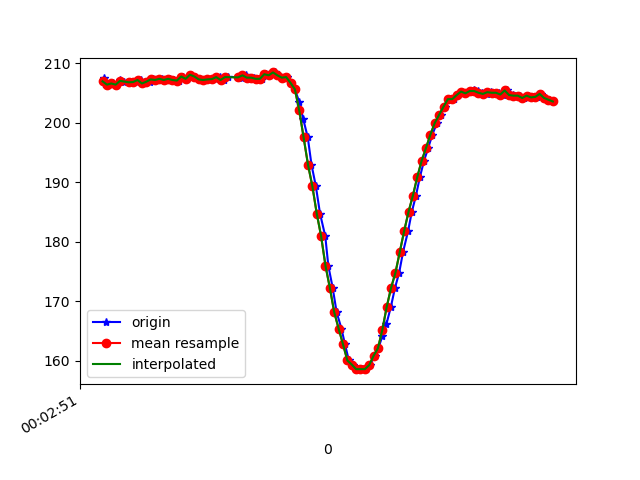

The data file committed next to this chart (first rows):
1617667371566, 363008234629490, 207.51953, -256.54297, -63.57422
1617667371570, 363008256055446, 206.9, -256.6, -63.18
1617667371572, 363008274215621, 206.5, -257.2, -64.55
1617667371587, 363008291734850, 206.4, -257.3, -64.45
1617667371607, 363008310780144, 206.6, -257.5, -64.16
1617667371623, 363008329855958, 206.4, -257.9, -63.57
1617667371641, 363008348992816, 207.2, -256.3, -64.45
1617667371658, 363008367916024, 206.9, -256.4, -64.06
1617667371686, 363008389372501, 206.8, -257, -63.77
1617667371700, 363008406281303, 206.9, -257, -62.89
1617667371717, 363008425235033, 206.8, -257.1, -63.38
1617667371737, 363008444463454, 207.2, -256.8, -63.77
1617667371754, 363008463417184, 206.6, -257.2, -63.48
1617667371777, 363008482554042, 206.9, -256.9, -63.38
1617667371793, 363008501477250, 207.3, -257.4, -63.48
1617667371811, 363008520461501, 207.2, -257.3, -63.38
1617667371831, 363008539567837, 207.4, -256.7, -63.57
1617667371851, 363008558796259, 207.2, -257, -63.48
1617667371869, 363008578024680, 207.4, -256.8, -63.77
1617667371888, 363008596886846, 207.2, -257.1, -63.57
1617667371910, 363008615932140, 207.1, -257.5, -63.38
1617667371927, 363008635038476, 207.8, -257.9, -63.57
1617667371947, 363008654297419, 207.4, -256.9, -63.09
1617667371964, 363008673251148, 208.1, -256.7, -63.38
1617667371985, 363008692296442, 207.8, -256.5, -63.09
1617667372002, 363008711341736, 207.3, -256.7, -63.38
1617667372023, 363008730509114, 207.2, -256.3, -63.09
1617667372040, 363008749584929, 207.3, -256.9, -62.79
1617667372062, 363008768477616, 207.3, -256.7, -62.01
1617667372079, 363008787583953, 207.4, -256.5, -62.79
1617667372096, 363008806598725, 207.7, -256.9, -62.79
1617667372116, 363008825644019, 207.2, -257.1, -63.38
1617667372134, 363008844628270, 207.7, -256.8, -62.4
1617667372184, 363008887999042, 207.7, -257, -62.7
1617667372199, 363008902649268, 207.6, -256.5, -62.79
1617667372215, 363008921786126, 208, -256.9, -62.01
1617667372232, 363008940892462, 207.6, -257.5, -63.09
1617667372253, 363008959968277, 207.6, -256.4, -62.11
1617667372272, 363008978983049, 207.4, -256.7, -63.09
1617667372288, 363008997967300, 207.4, -256.9, -62.79
1617667372308, 363009017012594, 208.2, -257.3, -63.09
1617667372326, 363009036057887, 208, -256.7, -62.3
1617667372348, 363009055347351, 208.5, -256.7, -62.5
1617667372365, 363009074026389, 208, -257.3, -62.79
1617667372383, 363009093071683, 207.6, -258.2, -62.89
1617667372404, 363009112116977, 207.7, -258.5, -64.16
1617667372423, 363009131070706, 206.7, -259.8, -64.45
1617667372440, 363009150207564, 205.7, -261.7, -65.82
1617667372460, 363009169222336, 203.5, -262.7, -65.53
1617667372478, 363009188389715, 200.7, -263, -67.29
1617667372499, 363009207190838, 197.6, -262.1, -66.31
1617667372516, 363009226297174, 193, -263.6, -66.7
1617667372536, 363009245342468, 189.4, -264.2, -67.29
1617667372555, 363009264357240, 184.8, -264.6, -67.58
1617667372579, 363009283433055, 181, -265.5, -66.99
1617667372593, 363009302447828, 176, -267.1, -65.92
1617667372613, 363009321554164, 172.3, -267.9, -64.84
1617667372631, 363009340568936, 168.2, -268.8, -65.33
1617667372653, 363009359614230, 165.4, -269.7, -64.45
1617667372669, 363009378537438, 162.8, -271.2, -62.11
1617667372687, 363009397674296, 160.1, -272.5, -62.3
... 49 more rows
